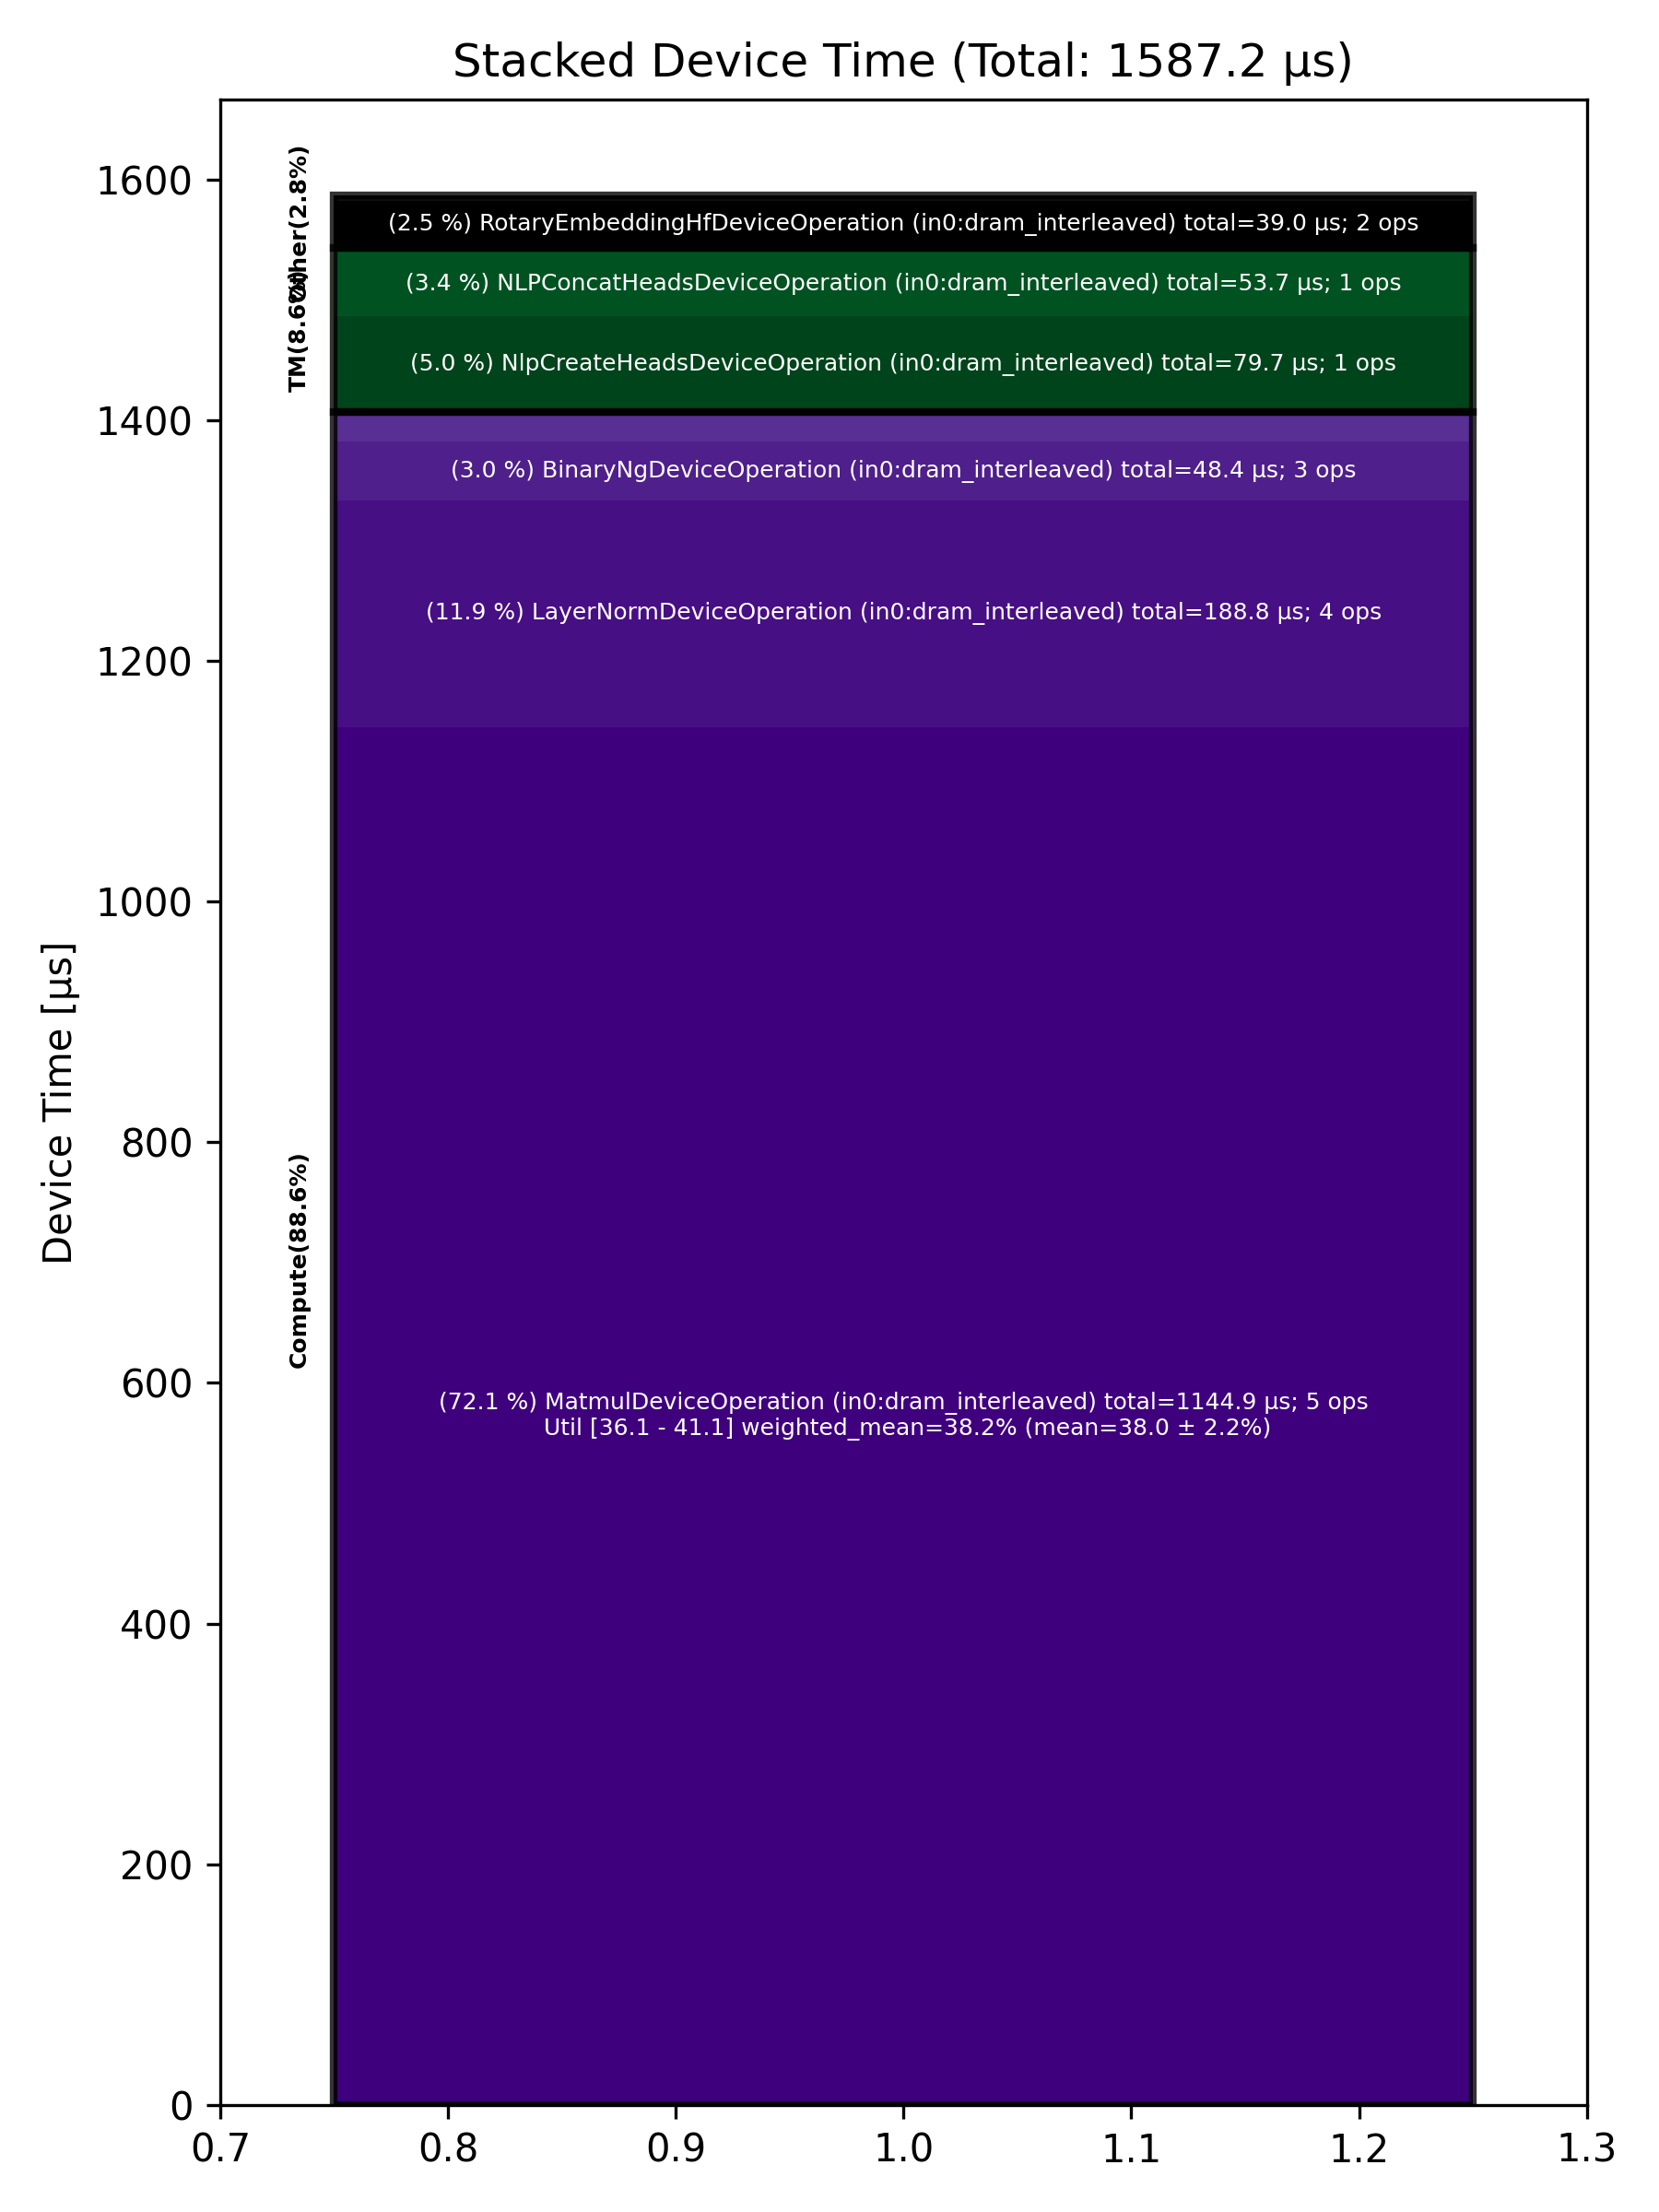

The data file committed next to this chart (first rows):
Total % [%], Op Code, Device Time Sum [μs], Op Count, Op Category, Min FLOPs [%], Max FLOPs [%], Mean FLOPs [%], Std FLOPs [%], Weighted Mean FLOPs [%]
72.13, MatmulDeviceOperation (in0:dram_interlea…, 1145, 5, Compute, 36.14, 41.13, 37.98, 2.19, 38.16
11.89, LayerNormDeviceOperation (in0:dram_inter…, 188.8, 4, Compute, , , , , 
5.02, NlpCreateHeadsDeviceOperation (in0:dram_…, 79.70, 1, TM, , , , , 
3.38, NLPConcatHeadsDeviceOperation (in0:dram_…, 53.66, 1, TM, , , , , 
3.05, BinaryNgDeviceOperation (in0:dram_interl…, 48.36, 3, Compute, , , , , 
2.45, RotaryEmbeddingHfDeviceOperation (in0:dr…, 38.95, 2, Other, , , , , 
1.54, SDPAOperation (in0:dram_interleaved), 24.52, 1, Compute, , , , , 
0.32, PagedFillCacheDeviceOperation (in0:dram_…, 5.10, 2, Other, , , , , 
0.20, SliceDeviceOperation (in0:dram_interleav…, 3.22, 2, TM, , , , , 
